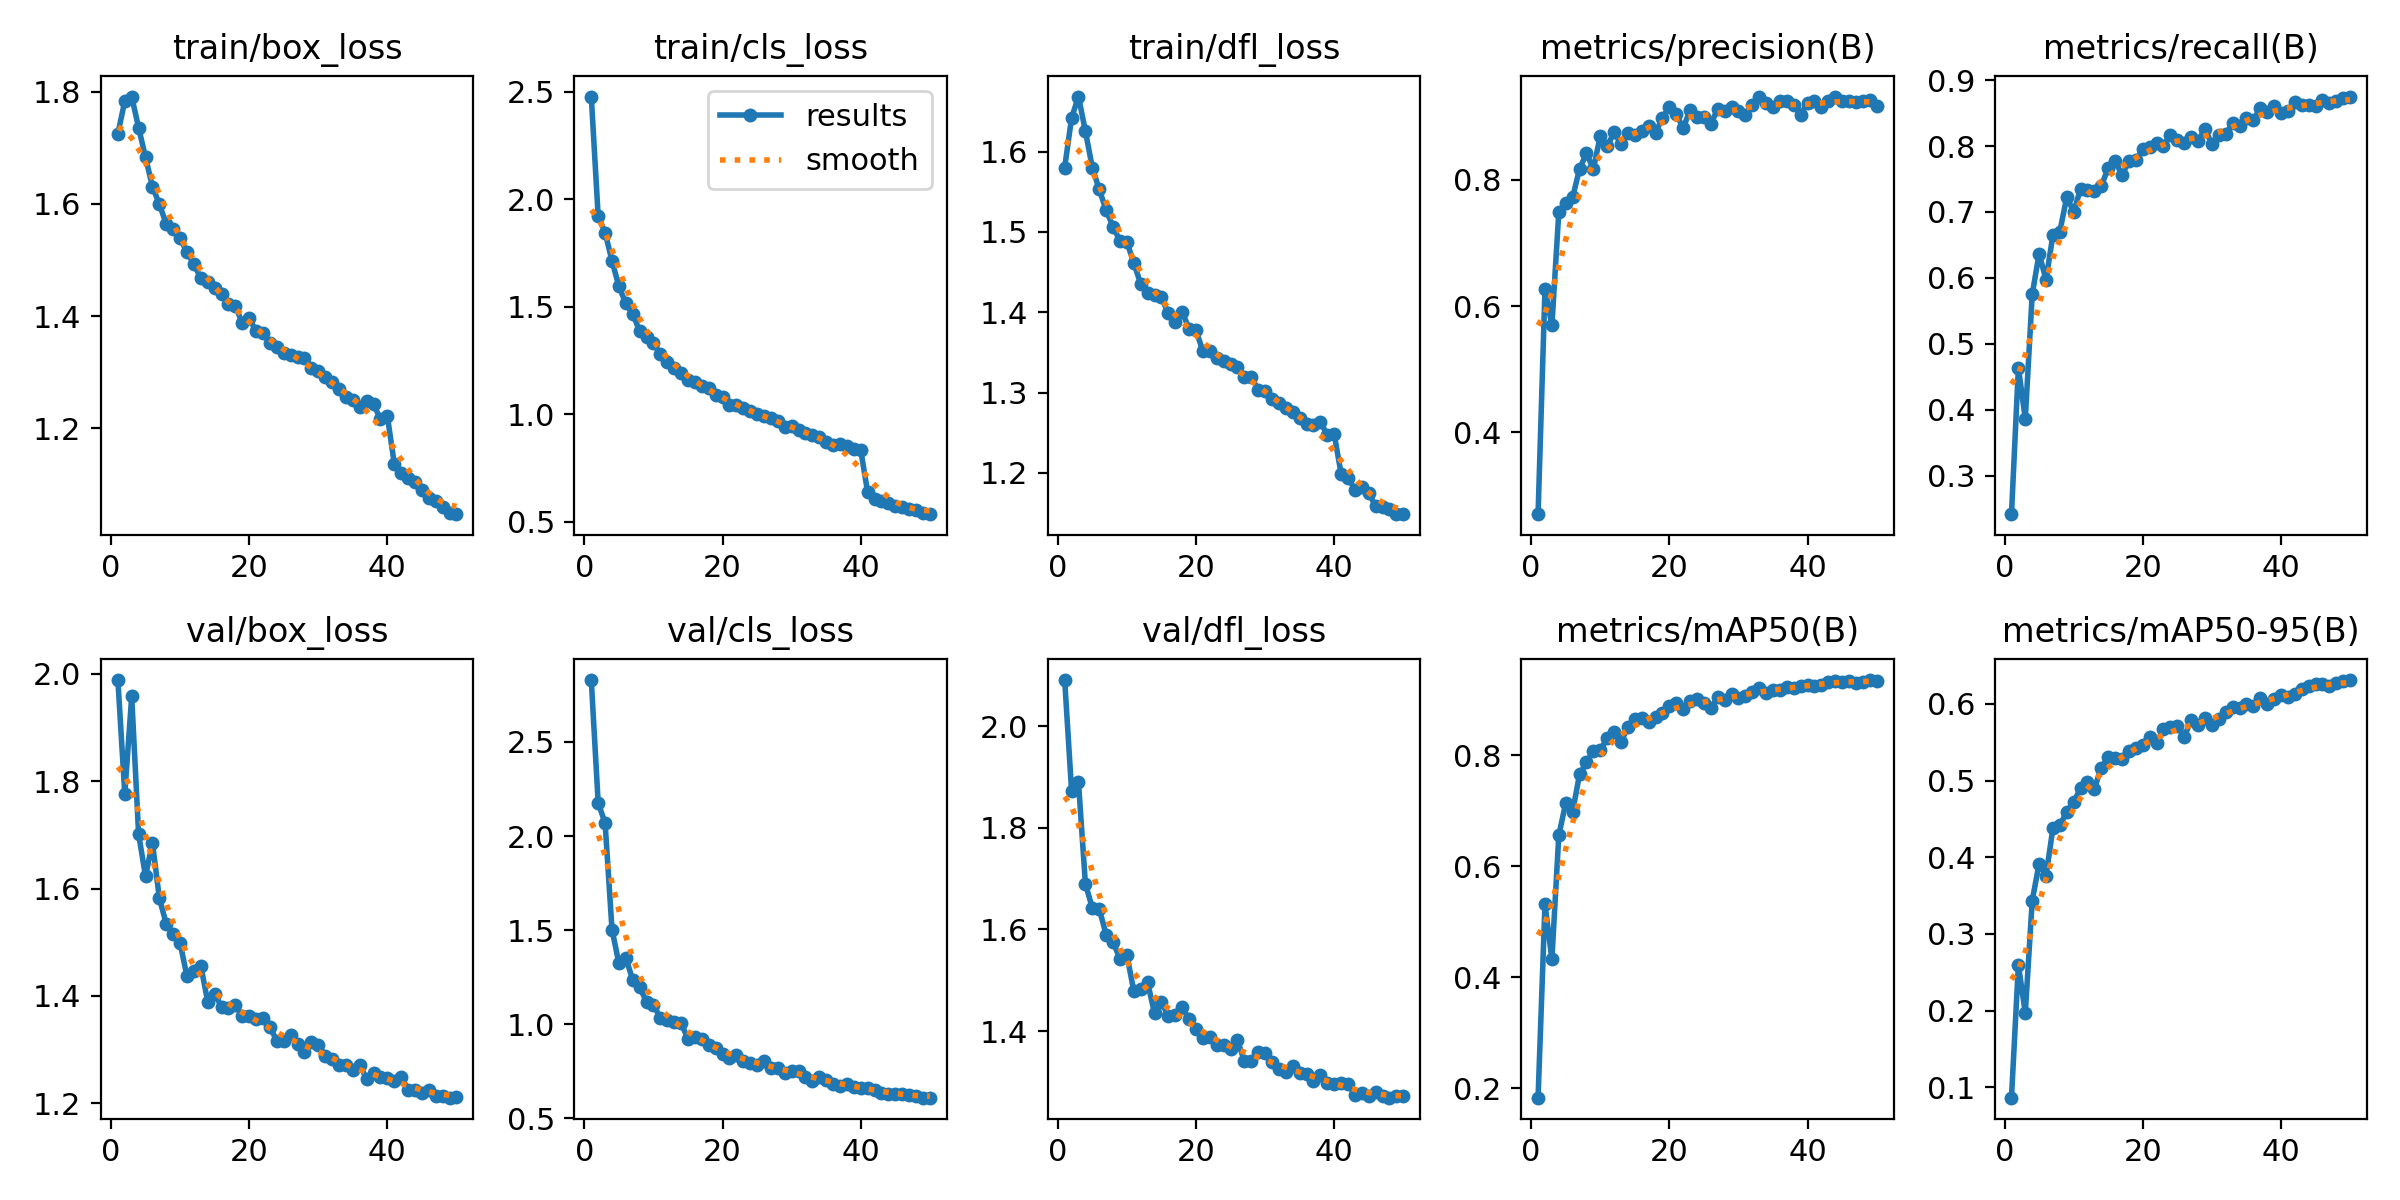

Data behind this chart, as committed beside it:
epoch, time, train/box_loss, train/cls_loss, train/dfl_loss, metrics/precision(B), metrics/recall(B), metrics/mAP50(B), metrics/mAP50-95(B), val/box_loss, val/cls_loss, val/dfl_loss, lr/pg0, lr/pg1, lr/pg2
1, 149.3, 1.725, 2.477, 1.58, 0.2706, 0.2417, 0.1828, 0.08634, 1.988, 2.829, 2.09, 0.0006649, 0.0006649, 0.0006649
2, 290, 1.783, 1.92, 1.642, 0.6277, 0.4639, 0.5316, 0.2595, 1.776, 2.175, 1.872, 0.001305, 0.001305, 0.001305
3, 429.5, 1.791, 1.845, 1.668, 0.5695, 0.3864, 0.4326, 0.1968, 1.958, 2.07, 1.889, 0.001919, 0.001919, 0.001919
4, 566.9, 1.736, 1.713, 1.625, 0.7491, 0.5749, 0.6558, 0.3432, 1.701, 1.503, 1.69, 0.001881, 0.001881, 0.001881
5, 705.3, 1.683, 1.595, 1.58, 0.7642, 0.6366, 0.7141, 0.3917, 1.623, 1.323, 1.642, 0.001842, 0.001842, 0.001842
6, 844.2, 1.631, 1.515, 1.553, 0.7722, 0.5972, 0.6985, 0.376, 1.686, 1.353, 1.641, 0.001802, 0.001802, 0.001802
7, 979.7, 1.6, 1.467, 1.527, 0.8175, 0.6653, 0.7657, 0.4381, 1.582, 1.235, 1.59, 0.001762, 0.001762, 0.001762
8, 1117, 1.564, 1.387, 1.507, 0.8418, 0.6703, 0.7874, 0.4418, 1.534, 1.198, 1.576, 0.001723, 0.001723, 0.001723
9, 1253, 1.556, 1.362, 1.489, 0.8175, 0.7227, 0.8079, 0.459, 1.515, 1.118, 1.542, 0.001683, 0.001683, 0.001683
10, 1389, 1.539, 1.33, 1.487, 0.8693, 0.7, 0.8096, 0.4723, 1.499, 1.105, 1.55, 0.001644, 0.001644, 0.001644
11, 1526, 1.514, 1.279, 1.462, 0.853, 0.7352, 0.8308, 0.4897, 1.437, 1.032, 1.479, 0.001604, 0.001604, 0.001604
12, 1661, 1.493, 1.241, 1.435, 0.8752, 0.7329, 0.8413, 0.4981, 1.446, 1.022, 1.482, 0.001564, 0.001564, 0.001564
13, 1796, 1.468, 1.216, 1.424, 0.8567, 0.7324, 0.8245, 0.4894, 1.456, 1.014, 1.496, 0.001525, 0.001525, 0.001525
14, 1932, 1.461, 1.191, 1.422, 0.8747, 0.7393, 0.8505, 0.517, 1.39, 1.006, 1.435, 0.001485, 0.001485, 0.001485
15, 2066, 1.45, 1.162, 1.418, 0.8707, 0.7668, 0.8657, 0.5302, 1.405, 0.9212, 1.458, 0.001446, 0.001446, 0.001446
16, 2201, 1.439, 1.149, 1.399, 0.8771, 0.7773, 0.8675, 0.5292, 1.38, 0.931, 1.429, 0.001406, 0.001406, 0.001406
17, 2337, 1.422, 1.133, 1.388, 0.8855, 0.756, 0.8605, 0.5282, 1.378, 0.92, 1.433, 0.001366, 0.001366, 0.001366
18, 2471, 1.419, 1.122, 1.4, 0.8749, 0.7771, 0.869, 0.5383, 1.383, 0.8907, 1.447, 0.001327, 0.001327, 0.001327
19, 2605, 1.387, 1.088, 1.379, 0.898, 0.7786, 0.8756, 0.5421, 1.362, 0.8755, 1.424, 0.001287, 0.001287, 0.001287
20, 2740, 1.396, 1.081, 1.378, 0.916, 0.7954, 0.8888, 0.5458, 1.363, 0.8443, 1.405, 0.001248, 0.001248, 0.001248
21, 2875, 1.373, 1.043, 1.352, 0.9036, 0.7982, 0.8944, 0.5568, 1.357, 0.821, 1.386, 0.001208, 0.001208, 0.001208
22, 3010, 1.37, 1.045, 1.352, 0.8826, 0.8042, 0.8841, 0.5486, 1.359, 0.8384, 1.389, 0.001168, 0.001168, 0.001168
23, 3147, 1.353, 1.028, 1.343, 0.91, 0.8003, 0.8984, 0.5669, 1.342, 0.8063, 1.373, 0.001129, 0.001129, 0.001129
24, 3282, 1.345, 1.014, 1.339, 0.9, 0.8171, 0.901, 0.5698, 1.317, 0.796, 1.374, 0.001089, 0.001089, 0.001089
25, 3418, 1.334, 0.9998, 1.336, 0.8997, 0.8099, 0.8952, 0.5717, 1.316, 0.785, 1.365, 0.00105, 0.00105, 0.00105
26, 3553, 1.332, 0.9916, 1.332, 0.8891, 0.8042, 0.8853, 0.5574, 1.327, 0.8025, 1.382, 0.00101, 0.00101, 0.00101
27, 3689, 1.327, 0.9826, 1.32, 0.9121, 0.8139, 0.9045, 0.5784, 1.31, 0.7691, 1.341, 0.0009704, 0.0009704, 0.0009704
28, 3824, 1.325, 0.9704, 1.32, 0.9083, 0.8074, 0.9002, 0.5727, 1.295, 0.7698, 1.342, 0.0009308, 0.0009308, 0.0009308
29, 3959, 1.307, 0.9428, 1.304, 0.9157, 0.8259, 0.9115, 0.5811, 1.314, 0.7412, 1.359, 0.0008912, 0.0008912, 0.0008912
30, 4094, 1.302, 0.9476, 1.302, 0.9097, 0.8027, 0.9039, 0.573, 1.309, 0.7537, 1.356, 0.0008516, 0.0008516, 0.0008516
31, 4228, 1.292, 0.9284, 1.291, 0.9035, 0.8167, 0.9066, 0.5805, 1.289, 0.7528, 1.339, 0.000812, 0.000812, 0.000812
32, 4363, 1.283, 0.9153, 1.287, 0.918, 0.8181, 0.9141, 0.5889, 1.283, 0.7205, 1.325, 0.0007724, 0.0007724, 0.0007724
33, 4497, 1.271, 0.9036, 1.281, 0.931, 0.8347, 0.922, 0.5957, 1.271, 0.6996, 1.32, 0.0007328, 0.0007328, 0.0007328
34, 4634, 1.256, 0.8944, 1.276, 0.9213, 0.831, 0.9125, 0.5941, 1.271, 0.7204, 1.332, 0.0006932, 0.0006932, 0.0006932
35, 4771, 1.251, 0.8733, 1.269, 0.9159, 0.8426, 0.9178, 0.5996, 1.262, 0.7047, 1.318, 0.0006536, 0.0006536, 0.0006536
36, 4909, 1.239, 0.8576, 1.261, 0.9244, 0.8389, 0.917, 0.5967, 1.272, 0.685, 1.316, 0.000614, 0.000614, 0.000614
37, 5047, 1.248, 0.8636, 1.26, 0.9249, 0.8579, 0.9233, 0.6074, 1.245, 0.6719, 1.301, 0.0005744, 0.0005744, 0.0005744
38, 5186, 1.243, 0.8534, 1.264, 0.9179, 0.8518, 0.9207, 0.5998, 1.257, 0.6846, 1.314, 0.0005348, 0.0005348, 0.0005348
39, 5324, 1.216, 0.8385, 1.247, 0.9034, 0.8614, 0.9259, 0.6063, 1.249, 0.6689, 1.297, 0.0004952, 0.0004952, 0.0004952
40, 5463, 1.222, 0.8334, 1.248, 0.9221, 0.8495, 0.9266, 0.6111, 1.246, 0.6639, 1.297, 0.0004556, 0.0004556, 0.0004556
41, 5593, 1.137, 0.6371, 1.199, 0.9243, 0.8533, 0.9256, 0.6093, 1.241, 0.6597, 1.297, 0.000416, 0.000416, 0.000416
42, 5721, 1.121, 0.6078, 1.194, 0.9159, 0.8662, 0.9277, 0.6125, 1.25, 0.6517, 1.296, 0.0003764, 0.0003764, 0.0003764
43, 5849, 1.111, 0.5957, 1.179, 0.9242, 0.8616, 0.9322, 0.6191, 1.225, 0.637, 1.274, 0.0003368, 0.0003368, 0.0003368
44, 5976, 1.104, 0.5897, 1.183, 0.932, 0.8628, 0.9334, 0.6234, 1.224, 0.6308, 1.278, 0.0002972, 0.0002972, 0.0002972
45, 6101, 1.09, 0.5743, 1.175, 0.9249, 0.8605, 0.9326, 0.6254, 1.22, 0.6291, 1.272, 0.0002576, 0.0002576, 0.0002576
46, 6228, 1.077, 0.5676, 1.158, 0.9252, 0.8699, 0.9341, 0.6253, 1.226, 0.6271, 1.28, 0.000218, 0.000218, 0.000218
47, 6354, 1.07, 0.5588, 1.158, 0.9226, 0.8653, 0.9311, 0.6239, 1.214, 0.6241, 1.273, 0.0001784, 0.0001784, 0.0001784
48, 6481, 1.06, 0.5538, 1.155, 0.9255, 0.8676, 0.9317, 0.6275, 1.213, 0.6195, 1.269, 0.0001388, 0.0001388, 0.0001388
49, 6608, 1.05, 0.5428, 1.149, 0.9263, 0.8731, 0.9358, 0.6292, 1.211, 0.6099, 1.271, 9.92e-05, 9.92e-05, 9.92e-05
50, 6735, 1.047, 0.5363, 1.149, 0.9177, 0.875, 0.9348, 0.631, 1.211, 0.6107, 1.273, 5.96e-05, 5.96e-05, 5.96e-05
